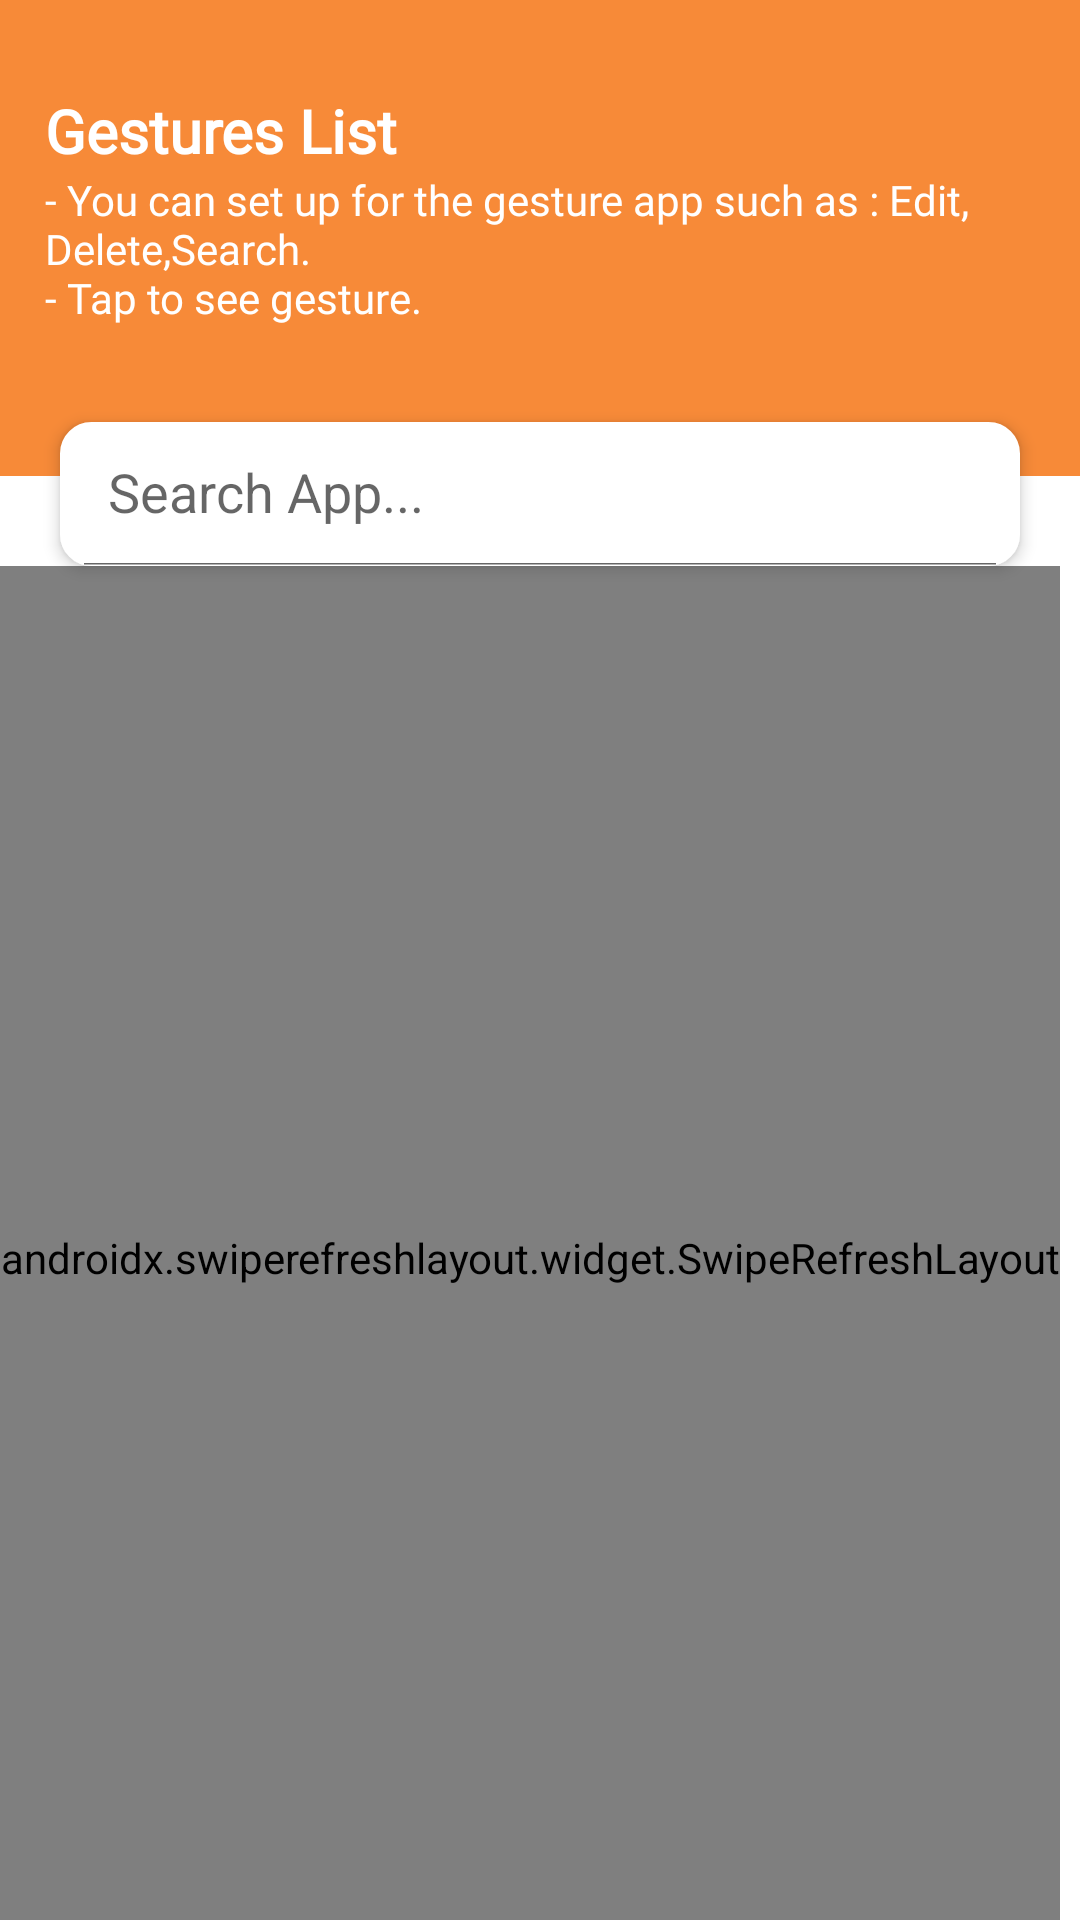

Produce the Android XML layout that renders to this screen, including the resource entries it uses.
<!-- AndroidManifest.xml: application theme Theme.TouchGesture -->
<!-- res/layout/fragment_gestures_list.xml -->
<?xml version="1.0" encoding="utf-8"?>
<RelativeLayout xmlns:android="http://schemas.android.com/apk/res/android"
    xmlns:app="http://schemas.android.com/apk/res-auto"
    xmlns:tools="http://schemas.android.com/tools"
    android:layout_width="match_parent"
    android:layout_height="match_parent"
    tools:context=".view.fragment.GesturesListFragment">

    <LinearLayout
        android:id="@+id/header_layout"
        android:layout_width="match_parent"
        android:layout_height="wrap_content"
        android:background="@color/orange"
        android:orientation="vertical"
        android:paddingHorizontal="15dp">

        <ImageView
            android:id="@+id/img_back"
            android:layout_width="wrap_content"
            android:layout_height="wrap_content"
            android:layout_marginTop="10dp"
            android:src="@drawable/baseline_keyboard_backspace_24" />

        <LinearLayout
            android:layout_width="match_parent"
            android:layout_height="wrap_content"
            android:layout_marginTop="20dp"
            android:orientation="vertical"
            android:paddingBottom="50dp">

            <TextView
                android:layout_width="wrap_content"
                android:layout_height="wrap_content"
                android:fontFamily="@font/archivo"
                android:text="@string/gestures_list"
                android:textColor="@color/white"
                android:textSize="20sp"
                android:textStyle="bold" />

            <TextView
                android:layout_width="match_parent"
                android:layout_height="wrap_content"
                android:fontFamily="@font/archivo"
                android:text="@string/you_can_set_up_for_the_gesture_app_such_as_edit_delete_search"
                android:textColor="@color/white" />
        </LinearLayout>
    </LinearLayout>


    <androidx.appcompat.widget.SearchView
        android:id="@+id/search_view"
        android:layout_width="match_parent"
        android:layout_height="wrap_content"
        android:layout_above="@+id/swipe_refresh_layout"
        android:layout_marginHorizontal="20dp"
        android:background="@drawable/bg_border_2_solid_orange"
        android:backgroundTint="@color/white"
        android:elevation="3dp"
        app:closeIcon="@drawable/baseline_cancel_24"
        app:iconifiedByDefault="false"
        app:queryHint="Search App..."
        app:searchIcon="@null" />

    <View
        android:id="@+id/view_hidden"
        android:layout_width="match_parent"
        android:layout_height="30dp"
        android:layout_below="@+id/header_layout"
        android:background="@color/white" />

    <androidx.swiperefreshlayout.widget.SwipeRefreshLayout
        android:id="@+id/swipe_refresh_layout"
        android:layout_width="wrap_content"
        android:layout_height="match_parent"
        android:layout_below="@+id/view_hidden"
        android:background="@color/white"
        android:paddingTop="10dp">

        <RelativeLayout
            android:layout_width="match_parent"
            android:layout_height="match_parent">

            <androidx.recyclerview.widget.RecyclerView
                android:id="@+id/rcv_gesture_apps_list"
                android:layout_width="match_parent"
                android:layout_height="match_parent"
                android:layout_above="@+id/btn_add"
                android:fadingEdge="horizontal|vertical"
                android:fadingEdgeLength="20dp"
                android:orientation="vertical"
                android:paddingHorizontal="10dp"
                android:requiresFadingEdge="horizontal|vertical"
                app:layoutManager="androidx.recyclerview.widget.LinearLayoutManager"
                tools:listitem="@layout/gesture_item" />

            <include
                layout="@layout/nothing_layout"
                android:visibility="gone" />

            <com.google.android.material.floatingactionbutton.FloatingActionButton
                android:id="@+id/btn_add"
                android:layout_width="wrap_content"
                android:layout_height="wrap_content"
                android:layout_alignParentEnd="true"
                android:layout_alignParentBottom="true"
                android:layout_marginHorizontal="20dp"
                android:layout_marginBottom="20dp"
                android:backgroundTint="@color/orange"
                android:src="@drawable/baseline_add_24"
                app:tint="@color/white" />
        </RelativeLayout>
    </androidx.swiperefreshlayout.widget.SwipeRefreshLayout>


</RelativeLayout>
<!-- res/layout/gesture_item.xml (included above) -->
<?xml version="1.0" encoding="utf-8"?>
<LinearLayout xmlns:android="http://schemas.android.com/apk/res/android"
    xmlns:app="http://schemas.android.com/apk/res-auto"
    android:layout_width="match_parent"
    android:layout_height="wrap_content"
    android:paddingStart="10dp"
    android:gravity="center"
    android:layout_marginTop="10dp"
    android:id="@+id/gesture_item_layout"
    android:elevation="3dp"
    android:clickable="true"
    android:focusable="true"
    android:foreground="?selectableItemBackground"
    android:layout_marginHorizontal="10dp"
    android:background="@drawable/bg_border_gray_radius_3"
    android:orientation="horizontal">

    <com.google.android.material.card.MaterialCardView
        android:layout_width="wrap_content"
        android:layout_height="wrap_content"
        android:layout_marginVertical="5dp"
        app:cardCornerRadius="10dp">

        <ImageView
            android:id="@+id/img_app"
            android:layout_width="50dp"
            android:layout_height="50dp"
            android:src="@mipmap/ic_launcher" />
    </com.google.android.material.card.MaterialCardView>

    <TextView
        android:id="@+id/tv_app_name"
        android:layout_width="0dp"
        android:layout_height="wrap_content"
        android:layout_weight="1"
        android:maxLines="1"
        android:fontFamily="@font/archivo"
        android:textSize="16sp"
        android:ellipsize="end"
        android:paddingHorizontal="10dp"
        android:text="@string/please_draw_a_gesture_to_add_for_open_your_app" />

    <ImageView
        android:id="@+id/img_edit"
        android:layout_width="wrap_content"
        android:layout_height="match_parent"
        android:background="@drawable/bg_border_grey"
        android:paddingHorizontal="15dp"
        android:padding="15dp"
        android:src="@drawable/baseline_file_copy_24" />

    <ImageView
        android:id="@+id/img_delete"
        android:layout_width="wrap_content"
        android:layout_height="match_parent"
        android:background="@drawable/bg_each_border_gray"
        android:paddingHorizontal="15dp"
        android:src="@drawable/baseline_cancel_presentation_24" />
</LinearLayout>
<!-- res/layout/nothing_layout.xml (included above) -->
<?xml version="1.0" encoding="utf-8"?>
<LinearLayout xmlns:android="http://schemas.android.com/apk/res/android"
    android:id="@+id/nothing_layout"
    android:layout_width="match_parent"
    android:layout_height="match_parent"
    android:gravity="center"
    android:orientation="vertical"
    android:visibility="gone">

    <ImageView
        android:layout_width="200dp"
        android:layout_height="200dp"
        android:scaleType="centerCrop"
        android:src="@drawable/nothing" />

    <TextView
        android:layout_width="wrap_content"
        android:layout_height="wrap_content"
        android:text="@string/nothing_in_here"
        android:textColor="@color/gray"
        android:textSize="20sp" />
</LinearLayout>
<!-- resources referenced by this layout -->
<resources>
  <color name="gray">#BFBABA</color>
  <color name="orange">#F78A38</color>
  <color name="white">#FFFFFF</color>
  <!-- drawable baseline_cancel_24 (drawable) -->
  <vector android:height="24dp" android:tint="#C2BFBF"
      android:viewportHeight="24" android:viewportWidth="24"
      android:width="24dp" xmlns:android="http://schemas.android.com/apk/res/android">
      <path android:fillColor="@android:color/white" android:pathData="M12,2C6.47,2 2,6.47 2,12s4.47,10 10,10 10,-4.47 10,-10S17.53,2 12,2zM17,15.59L15.59,17 12,13.41 8.41,17 7,15.59 10.59,12 7,8.41 8.41,7 12,10.59 15.59,7 17,8.41 13.41,12 17,15.59z"/>
  </vector>
  <!-- drawable baseline_file_copy_24 (drawable) -->
  <vector android:height="24dp" android:tint="#C2BFBF"
      android:viewportHeight="24" android:viewportWidth="24"
      android:width="24dp" xmlns:android="http://schemas.android.com/apk/res/android">
      <path android:fillColor="@android:color/white" android:pathData="M16,1L4,1c-1.1,0 -2,0.9 -2,2v14h2L4,3h12L16,1zM15,5l6,6v10c0,1.1 -0.9,2 -2,2L7.99,23C6.89,23 6,22.1 6,21l0.01,-14c0,-1.1 0.89,-2 1.99,-2h7zM14,12h5.5L14,6.5L14,12z"/>
  </vector>
  <!-- drawable bg_border_2_solid_orange (drawable) -->
  <?xml version="1.0" encoding="utf-8"?>
  <shape xmlns:android="http://schemas.android.com/apk/res/android">
      <solid android:color="@color/white" />
      <corners android:radius="10dp" />
      <stroke android:color="@color/orange" android:width="1dp"/>
  </shape>
  <!-- drawable bg_border_grey (drawable) -->
  <?xml version="1.0" encoding="utf-8"?>
  <shape xmlns:android="http://schemas.android.com/apk/res/android">
      <stroke android:color="@color/gray"
          android:width="1dp"/>
  </shape>
  <!-- drawable bg_each_border_gray (drawable) -->
  <?xml version="1.0" encoding="utf-8"?>
  <inset xmlns:android="http://schemas.android.com/apk/res/android"
      android:insetRight="-2dp">
  
      <shape android:shape="rectangle">
          <corners
              android:bottomRightRadius="15dp"
              android:topRightRadius="15dp" />
          <stroke
              android:width="1dp"
              android:color="@color/gray" />
          <solid android:color="@android:color/transparent" />
      </shape>
  
  </inset>
  <string name="gestures_list">Gestures List</string>
  <string name="nothing_in_here">Nothing in here</string>
  <string name="please_draw_a_gesture_to_add_for_open_your_app">Please draw a gesture to add to open your app</string>
  <string name="you_can_set_up_for_the_gesture_app_such_as_edit_delete_search">- You can set up for the gesture app such as : Edit, Delete,Search.\n- Tap to see gesture.</string>
  <style name="Theme.TouchGesture" parent="Theme.MaterialComponents.DayNight.DarkActionBar">
          
          <item name="colorPrimary">@color/purple_500</item>
          <item name="colorPrimaryVariant">@color/purple_700</item>
          <item name="colorOnPrimary">@color/white</item>
          
          <item name="colorSecondary">@color/teal_200</item>
          <item name="colorSecondaryVariant">@color/teal_700</item>
          <item name="colorOnSecondary">@color/black</item>
          
          <item name="android:statusBarColor">?attr/colorPrimaryVariant</item>
          
      </style>
  <color name="purple_500">#F78A38</color>
  <color name="purple_700">#F78A38</color>
  <color name="teal_200">#FF03DAC5</color>
  <color name="teal_700">#FF018786</color>
  <color name="black">#FF000000</color>
</resources>
